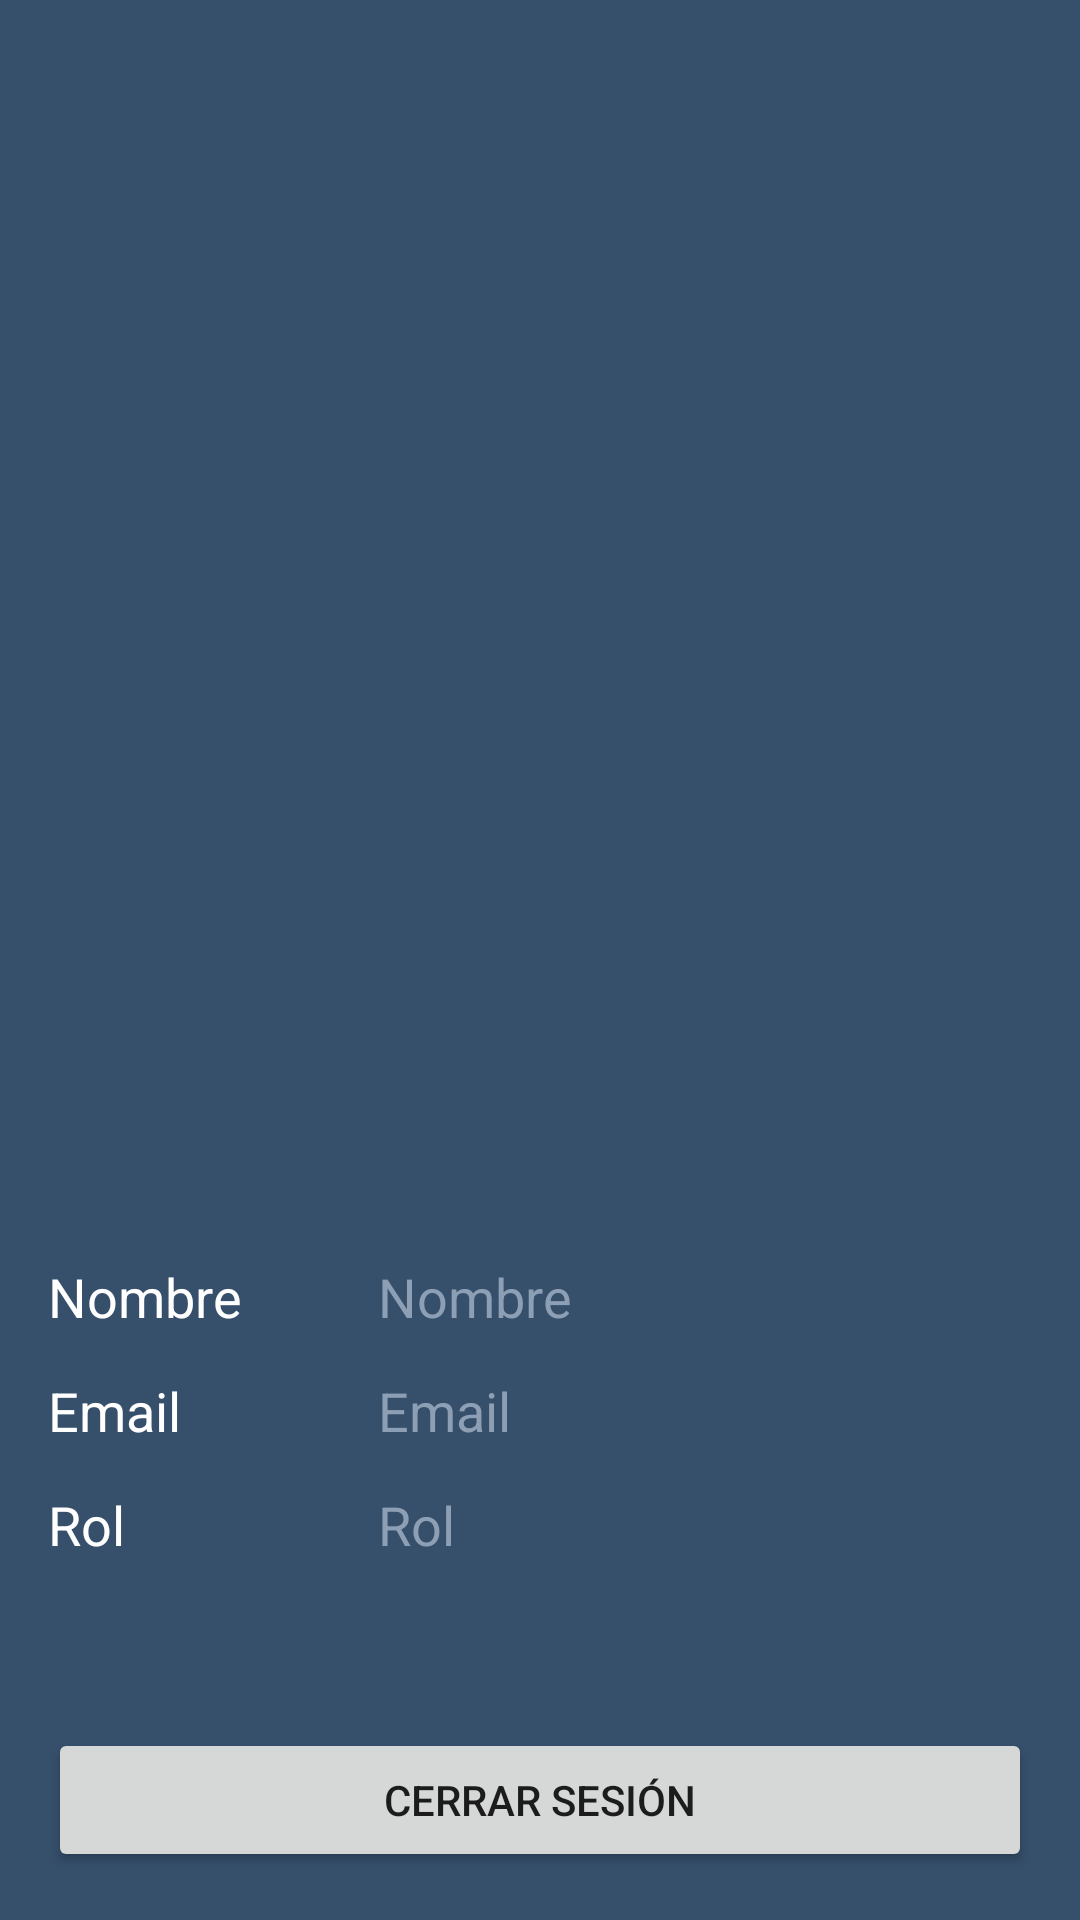

Android layout source for this screen:
<!-- AndroidManifest.xml: application theme Theme.SeniorCare_App -->
<!-- res/layout/activity_profile.xml -->
<?xml version="1.0" encoding="utf-8"?>
<androidx.constraintlayout.widget.ConstraintLayout xmlns:android="http://schemas.android.com/apk/res/android"
    xmlns:app="http://schemas.android.com/apk/res-auto"
    xmlns:tools="http://schemas.android.com/tools"
    android:layout_width="match_parent"
    android:layout_height="match_parent"
    android:background="@color/dark_blue"
    tools:context=".view.ProfileActivity">

    <FrameLayout
        android:layout_width="match_parent"
        android:layout_height="match_parent">

        <LinearLayout
            android:layout_width="match_parent"
            android:layout_height="match_parent"
            android:orientation="vertical"
            app:layout_constraintEnd_toEndOf="parent"
            app:layout_constraintStart_toStartOf="parent"
            app:layout_constraintTop_toTopOf="parent"
            app:layout_constraintBottom_toBottomOf="parent">

            <RelativeLayout
                android:layout_width="wrap_content"
                android:layout_height="400dp"
                android:orientation="horizontal"
                android:layout_gravity="center">

                <ImageView
                    android:id="@+id/profileImageView"
                    android:layout_width="400dp"
                    android:layout_height="400dp"
                    android:layout_gravity="center"
                    android:src="@drawable/no_photo_user" />

                <TextView
                    android:id="@+id/editImageButton"
                    android:layout_width="wrap_content"
                    android:layout_height="wrap_content"
                    android:drawableStart="@drawable/ic_edit"
                    android:clickable="true"
                    android:padding="20dp"
                    android:backgroundTintMode="src_over"
                    android:layout_alignParentRight="true" />

            </RelativeLayout>

            <View
                android:layout_width="match_parent"
                android:layout_height="20dp" />

            <LinearLayout
                android:id="@+id/NameLinearLayout"
                android:layout_width="match_parent"
                android:layout_height="30dp"
                android:layout_marginLeft="16dp"
                android:layout_marginRight="16dp"
                android:orientation="horizontal">

                <TextView
                    android:layout_width="100dp"
                    android:layout_height="match_parent"
                    android:text="Nombre"
                    android:textColor="@color/white"
                    android:textSize="18sp" />

                <View
                    android:layout_width="10dp"
                    android:layout_height="match_parent" />

                <TextView
                    android:id="@+id/nameTextView"
                    android:layout_width="wrap_content"
                    android:layout_height="match_parent"
                    android:layout_weight="1"
                    android:text="Nombre"
                    android:textColor="@color/super_light_grayish_blue"
                    android:textSize="18sp" />

                <ImageButton
                    android:id="@+id/editNameButton"
                    android:layout_width="wrap_content"
                    android:layout_height="40dp"
                    android:src="@drawable/ic_edit"
                    android:layout_gravity="center"
                    android:backgroundTint="@color/dark_blue"/>

            </LinearLayout>

            <View
                android:layout_width="match_parent"
                android:layout_height="8dp" />

            <LinearLayout
                android:id="@+id/EmailLinearLayout"
                android:layout_width="match_parent"
                android:layout_height="30dp"
                android:layout_marginLeft="16dp"
                android:layout_marginRight="16dp"
                android:orientation="horizontal">

                <TextView
                    android:layout_width="100dp"
                    android:layout_height="match_parent"
                    android:text="Email"
                    android:textColor="@color/white"
                    android:textSize="18sp" />

                <View
                    android:layout_width="10dp"
                    android:layout_height="match_parent" />

                <TextView
                    android:id="@+id/emailTextView"
                    android:layout_width="wrap_content"
                    android:layout_height="match_parent"
                    android:layout_weight="1"
                    android:text="Email"
                    android:textColor="@color/super_light_grayish_blue"
                    android:textSize="18sp" />
            </LinearLayout>

            <View
                android:layout_width="match_parent"
                android:layout_height="8dp" />

            <LinearLayout
                android:id="@+id/roleLinearLayout"
                android:layout_width="match_parent"
                android:layout_height="30dp"
                android:layout_marginLeft="16dp"
                android:layout_marginRight="16dp"
                android:orientation="horizontal">

                <TextView
                    android:layout_width="100dp"
                    android:layout_height="match_parent"
                    android:text="Rol"
                    android:textColor="@color/white"
                    android:textSize="18sp" />

                <View
                    android:layout_width="10dp"
                    android:layout_height="match_parent" />

                <TextView
                    android:id="@+id/roleTextView"
                    android:layout_width="wrap_content"
                    android:layout_height="match_parent"
                    android:layout_weight="1"
                    android:text="Rol"
                    android:textColor="@color/super_light_grayish_blue"
                    android:textSize="18sp" />
            </LinearLayout>
        </LinearLayout>

        <Button
            android:id="@+id/logOutButton"
            android:layout_width="match_parent"
            android:layout_height="wrap_content"
            android:layout_margin="16dp"
            android:text="Cerrar sesión"
            android:layout_gravity="bottom"/>
    </FrameLayout>
</androidx.constraintlayout.widget.ConstraintLayout>
<!-- resources referenced by this layout -->
<resources>
  <color name="dark_blue">#364F6B</color>
  <color name="super_light_grayish_blue">#8d9fb4</color>
  <color name="white">#FFFFFFFF</color>
  <style name="Theme.SeniorCare_App" parent="Theme.MaterialComponents.Light.NoActionBar">
          
          <item name="colorPrimary">@color/grayish_blue</item>
          <item name="colorPrimaryVariant">@color/dark_blue</item>
          <item name="colorOnPrimary">@color/white</item>
          
          <item name="colorSecondary">@color/light_grayish_blue</item>
          <item name="colorSecondaryVariant">@color/turquoise</item>
          <item name="colorOnSecondary">@color/white</item>
          
          <item name="android:statusBarColor" tools:targetApi="l">?attr/colorPrimaryVariant</item>
          
      </style>
  <color name="grayish_blue">#536981</color>
  <color name="light_grayish_blue">#607892</color>
  <color name="turquoise">#3FC1C9</color>
</resources>
